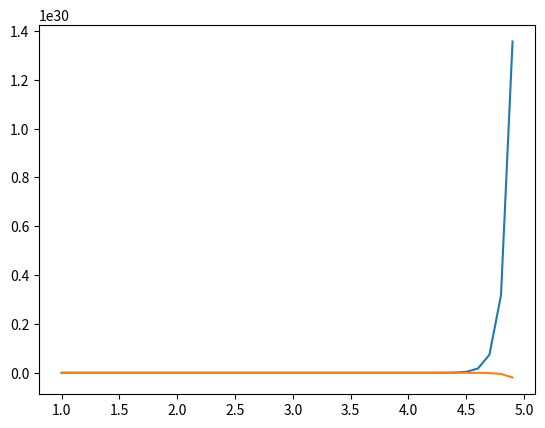

Python code for this plot:
import numpy as np
import matplotlib.pyplot as plt

def scattering(origin, dipole_positions, dipole_orientation, k):
    Scattering = 0
    for i, dip in enumerate(dipole_positions):
        r_vec = origin - dip # displacement
        r = np.sqrt(np.dot(r_vec, r_vec)) # distance
        e = r_vec/r # direction vector
        costheta = np.dot(e, dipole_orientation)
        sintheta = np.sqrt(1 - costheta**2)
        scatt = np.exp(np.imag(k*r*1j)) * \
            (((1-k*r*1j)*(3*costheta**2-1))/r**3+(k*sintheta)**2/r)
        Scattering += scatt
        #print(Scattering)
    return(np.real(Scattering), np.imag(Scattering))

def gen_dip(dimension):
    number_of_dipoles = dimension**2
    dipole_positions = np.zeros((number_of_dipoles, 3))
    for i in range(dimension):
        for j in range(dimension):
            dipole_positions[i*dimension+j, 0] = i + 1
            dipole_positions[i*dimension+j, 1] = j + 1
    return(dipole_positions)
    

origin = np.array([0, 0, 1])
dim = 10
dips = gen_dip(dim)
dip_orientation = [0, 1, 0]
k = np.arange(1, 5.0, 0.1)
Re_S = np.zeros(len(k))
Im_S = np.zeros(len(k))
for i in range(len(k)):
    Re_S[i] = scattering(origin, dips, dip_orientation, k[i])[0]
    Im_S[i] = scattering(origin, dips, dip_orientation, k[i])[1]


plt.plot(k, Re_S)
plt.plot(k, Im_S)
plt.show()

